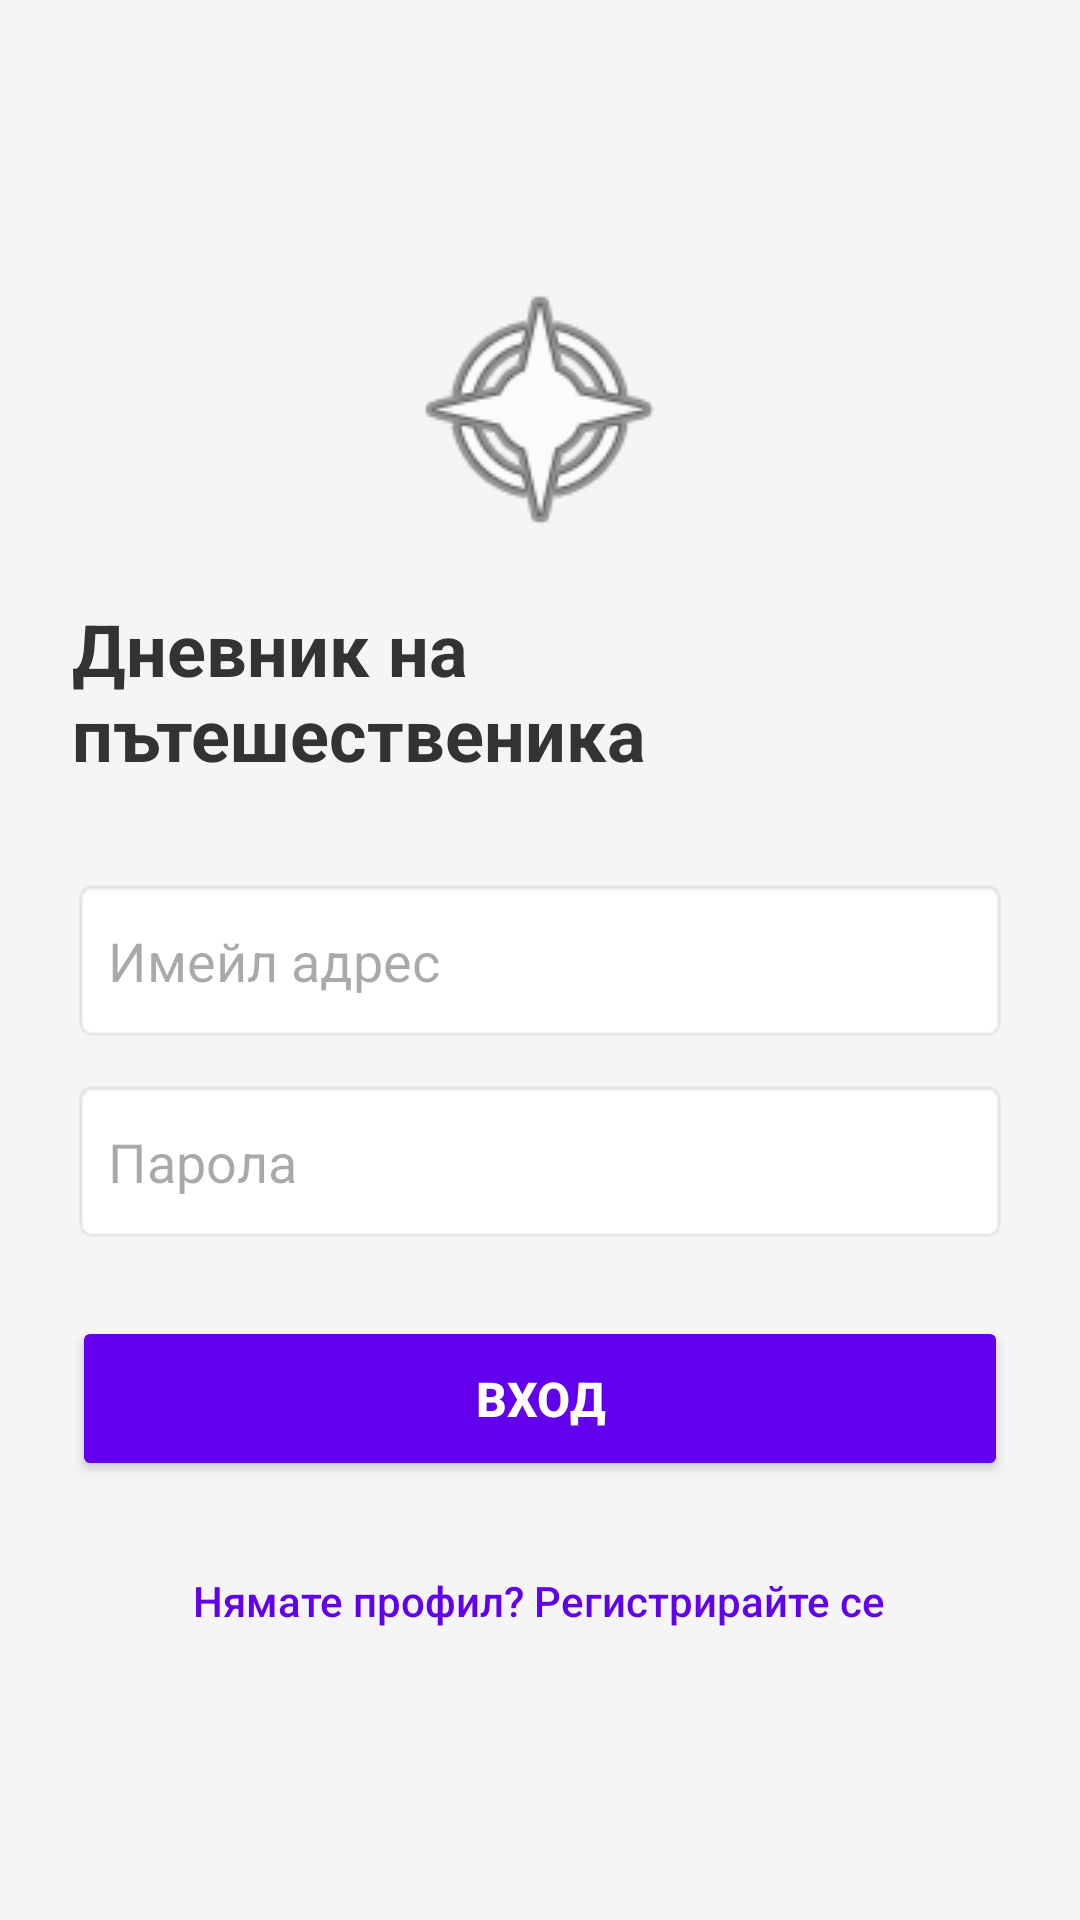

This screen was rendered from an Android layout file. Write that file and the resources it references.
<!-- AndroidManifest.xml: application theme Theme.TravelPlacesJournal -->
<!-- res/layout/activity_login.xml -->
<?xml version="1.0" encoding="utf-8"?>
<ScrollView xmlns:android="http://schemas.android.com/apk/res/android"
    android:layout_width="match_parent"
    android:layout_height="match_parent"
    android:background="#F5F5F5"
    android:fillViewport="true">

    <LinearLayout
        android:layout_width="match_parent"
        android:layout_height="wrap_content"
        android:gravity="center_horizontal"
        android:orientation="vertical"
        android:padding="24dp">

        <ImageView
            android:layout_width="96dp"
            android:layout_height="96dp"
            android:layout_marginTop="64dp"
            android:layout_marginBottom="16dp"
            android:src="@android:drawable/ic_menu_compass"
            android:contentDescription="App Logo" />

        <TextView
            android:layout_width="wrap_content"
            android:layout_height="wrap_content"
            android:layout_marginBottom="32dp"
            android:text="Дневник на пътешественика"
            android:textColor="#333333"
            android:textSize="24sp"
            android:textStyle="bold" />

        <EditText
            android:id="@+id/etLoginEmail"
            android:layout_width="match_parent"
            android:layout_height="55dp"
            android:layout_marginBottom="12dp"
            android:background="@android:drawable/editbox_background"
            android:hint="Имейл адрес"
            android:inputType="textEmailAddress"
            android:padding="12dp" />

        <EditText
            android:id="@+id/etLoginPassword"
            android:layout_width="match_parent"
            android:layout_height="55dp"
            android:layout_marginBottom="24dp"
            android:background="@android:drawable/editbox_background"
            android:hint="Парола"
            android:inputType="textPassword"
            android:padding="12dp" />

        <Button
            android:id="@+id/btnLogin"
            android:layout_width="match_parent"
            android:layout_height="55dp"
            android:backgroundTint="#6200EE"
            android:text="Вход"
            android:textColor="#FFFFFF"
            android:textSize="16sp"
            android:textStyle="bold" />

        <Button
            android:id="@+id/btnGoToRegister"
            style="@style/Widget.AppCompat.Button.Borderless"
            android:layout_width="wrap_content"
            android:layout_height="wrap_content"
            android:layout_marginTop="16dp"
            android:text="Нямате профил? Регистрирайте се"
            android:textColor="#6200EE"
            android:textAllCaps="false" />

    </LinearLayout>
</ScrollView>
<!-- resources referenced by this layout -->
<resources>
  <style name="Theme.TravelPlacesJournal" parent="Base.Theme.TravelPlacesJournal" />
  <style name="Base.Theme.TravelPlacesJournal" parent="Theme.Material3.DayNight.NoActionBar">
          
          
      </style>
</resources>
